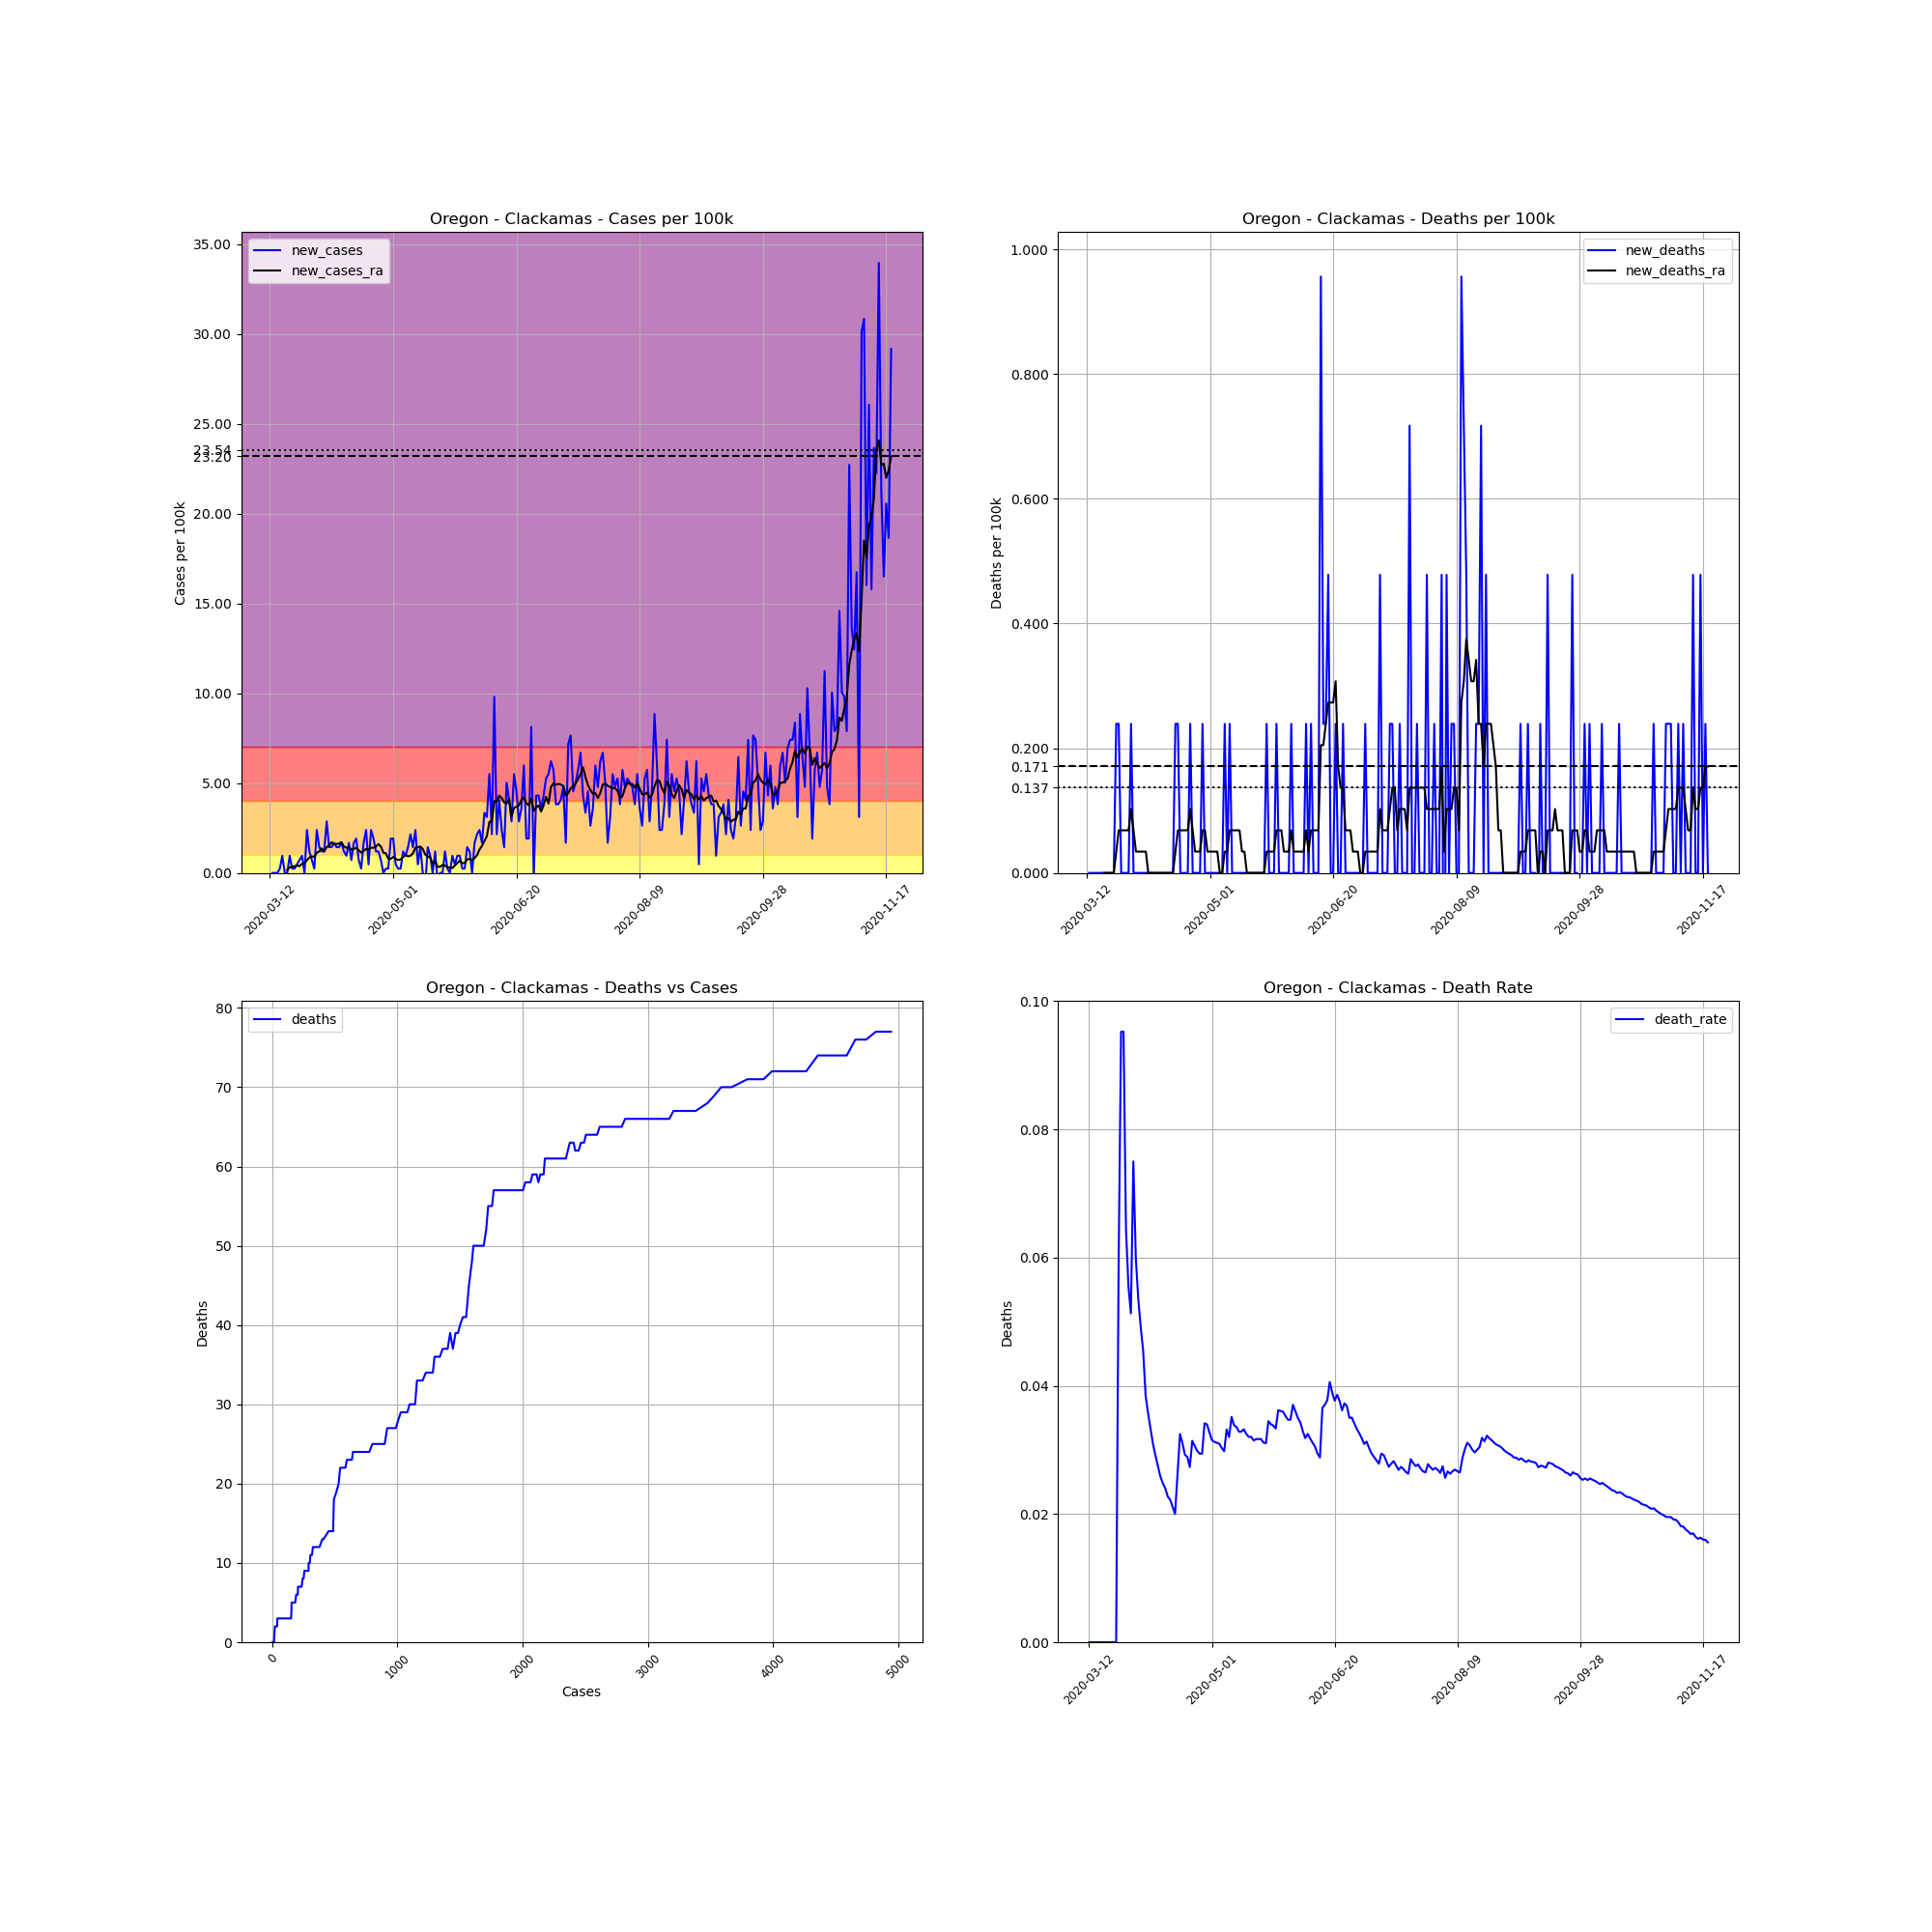

Source data for this figure (header and first rows):
, date, county, state, fips, cases, deaths, COUNTY, STNAME, CTYNAME, POPESTIMATE2019, cases_per_100k, deaths_per_100k, death_rate, new_cases, new_deaths, new_cases_ra, new_deaths_ra
61809, 2020-03-12, Clackamas, Oregon, 41005, 1, 0, 5, Oregon, Clackamas, 418187, 0.2391, 0.0, 0.0, , , , 
61810, 2020-03-13, Clackamas, Oregon, 41005, 1, 0, 5, Oregon, Clackamas, 418187, 0.2391, 0.0, 0.0, 0.0, 0.0, , 
61811, 2020-03-14, Clackamas, Oregon, 41005, 1, 0, 5, Oregon, Clackamas, 418187, 0.2391, 0.0, 0.0, 0.0, 0.0, , 
61812, 2020-03-15, Clackamas, Oregon, 41005, 1, 0, 5, Oregon, Clackamas, 418187, 0.2391, 0.0, 0.0, 0.0, 0.0, , 
61813, 2020-03-16, Clackamas, Oregon, 41005, 2, 0, 5, Oregon, Clackamas, 418187, 0.4783, 0.0, 0.0, 0.2391, 0.0, , 
61814, 2020-03-17, Clackamas, Oregon, 41005, 6, 0, 5, Oregon, Clackamas, 418187, 1.435, 0.0, 0.0, 0.9565, 0.0, , 
61815, 2020-03-18, Clackamas, Oregon, 41005, 6, 0, 5, Oregon, Clackamas, 418187, 1.435, 0.0, 0.0, 0.0, 0.0, , 
61816, 2020-03-19, Clackamas, Oregon, 41005, 6, 0, 5, Oregon, Clackamas, 418187, 1.435, 0.0, 0.0, 0.0, 0.0, 0.1708, 0.0
61817, 2020-03-20, Clackamas, Oregon, 41005, 10, 0, 5, Oregon, Clackamas, 418187, 2.391, 0.0, 0.0, 0.9565, 0.0, 0.3074, 0.0
61818, 2020-03-21, Clackamas, Oregon, 41005, 11, 0, 5, Oregon, Clackamas, 418187, 2.63, 0.0, 0.0, 0.2391, 0.0, 0.3416, 0.0
61819, 2020-03-22, Clackamas, Oregon, 41005, 12, 0, 5, Oregon, Clackamas, 418187, 2.87, 0.0, 0.0, 0.2391, 0.0, 0.3758, 0.0
61820, 2020-03-23, Clackamas, Oregon, 41005, 14, 0, 5, Oregon, Clackamas, 418187, 3.348, 0.0, 0.0, 0.4783, 0.0, 0.4099, 0.0
61821, 2020-03-24, Clackamas, Oregon, 41005, 17, 1, 5, Oregon, Clackamas, 418187, 4.065, 0.2391, 0.05882, 0.7174, 0.2391, 0.3758, 0.03416
61822, 2020-03-25, Clackamas, Oregon, 41005, 21, 2, 5, Oregon, Clackamas, 418187, 5.022, 0.4783, 0.09524, 0.9565, 0.2391, 0.5124, 0.06832
61823, 2020-03-26, Clackamas, Oregon, 41005, 21, 2, 5, Oregon, Clackamas, 418187, 5.022, 0.4783, 0.09524, 0.0, 0.0, 0.5124, 0.06832
61824, 2020-03-27, Clackamas, Oregon, 41005, 31, 2, 5, Oregon, Clackamas, 418187, 7.413, 0.4783, 0.06452, 2.391, 0.0, 0.7174, 0.06832
61825, 2020-03-28, Clackamas, Oregon, 41005, 36, 2, 5, Oregon, Clackamas, 418187, 8.609, 0.4783, 0.05556, 1.196, 0.0, 0.854, 0.06832
61826, 2020-03-29, Clackamas, Oregon, 41005, 39, 2, 5, Oregon, Clackamas, 418187, 9.326, 0.4783, 0.05128, 0.7174, 0.0, 0.9223, 0.06832
61827, 2020-03-30, Clackamas, Oregon, 41005, 40, 3, 5, Oregon, Clackamas, 418187, 9.565, 0.7174, 0.075, 0.2391, 0.2391, 0.8882, 0.1025
61828, 2020-03-31, Clackamas, Oregon, 41005, 50, 3, 5, Oregon, Clackamas, 418187, 11.96, 0.7174, 0.06, 2.391, 0.0, 1.127, 0.06832
61829, 2020-04-01, Clackamas, Oregon, 41005, 56, 3, 5, Oregon, Clackamas, 418187, 13.39, 0.7174, 0.05357, 1.435, 0.0, 1.196, 0.03416
61830, 2020-04-02, Clackamas, Oregon, 41005, 61, 3, 5, Oregon, Clackamas, 418187, 14.59, 0.7174, 0.04918, 1.196, 0.0, 1.366, 0.03416
61831, 2020-04-03, Clackamas, Oregon, 41005, 66, 3, 5, Oregon, Clackamas, 418187, 15.78, 0.7174, 0.04545, 1.196, 0.0, 1.196, 0.03416
61832, 2020-04-04, Clackamas, Oregon, 41005, 78, 3, 5, Oregon, Clackamas, 418187, 18.65, 0.7174, 0.03846, 2.87, 0.0, 1.435, 0.03416
61833, 2020-04-05, Clackamas, Oregon, 41005, 84, 3, 5, Oregon, Clackamas, 418187, 20.09, 0.7174, 0.03571, 1.435, 0.0, 1.537, 0.03416
61834, 2020-04-06, Clackamas, Oregon, 41005, 90, 3, 5, Oregon, Clackamas, 418187, 21.52, 0.7174, 0.03333, 1.435, 0.0, 1.708, 0.0
61835, 2020-04-07, Clackamas, Oregon, 41005, 97, 3, 5, Oregon, Clackamas, 418187, 23.2, 0.7174, 0.03093, 1.674, 0.0, 1.606, 0.0
61836, 2020-04-08, Clackamas, Oregon, 41005, 103, 3, 5, Oregon, Clackamas, 418187, 24.63, 0.7174, 0.02913, 1.435, 0.0, 1.606, 0.0
61837, 2020-04-09, Clackamas, Oregon, 41005, 109, 3, 5, Oregon, Clackamas, 418187, 26.06, 0.7174, 0.02752, 1.435, 0.0, 1.64, 0.0
61838, 2020-04-10, Clackamas, Oregon, 41005, 116, 3, 5, Oregon, Clackamas, 418187, 27.74, 0.7174, 0.02586, 1.674, 0.0, 1.708, 0.0
61839, 2020-04-11, Clackamas, Oregon, 41005, 121, 3, 5, Oregon, Clackamas, 418187, 28.93, 0.7174, 0.02479, 1.196, 0.0, 1.469, 0.0
61840, 2020-04-12, Clackamas, Oregon, 41005, 125, 3, 5, Oregon, Clackamas, 418187, 29.89, 0.7174, 0.024, 0.9565, 0.0, 1.401, 0.0
61841, 2020-04-13, Clackamas, Oregon, 41005, 132, 3, 5, Oregon, Clackamas, 418187, 31.56, 0.7174, 0.02273, 1.674, 0.0, 1.435, 0.0
61842, 2020-04-14, Clackamas, Oregon, 41005, 135, 3, 5, Oregon, Clackamas, 418187, 32.28, 0.7174, 0.02222, 0.7174, 0.0, 1.298, 0.0
61843, 2020-04-15, Clackamas, Oregon, 41005, 142, 3, 5, Oregon, Clackamas, 418187, 33.96, 0.7174, 0.02113, 1.674, 0.0, 1.332, 0.0
61844, 2020-04-16, Clackamas, Oregon, 41005, 150, 3, 5, Oregon, Clackamas, 418187, 35.87, 0.7174, 0.02, 1.913, 0.0, 1.401, 0.0
61845, 2020-04-17, Clackamas, Oregon, 41005, 153, 4, 5, Oregon, Clackamas, 418187, 36.59, 0.9565, 0.02614, 0.7174, 0.2391, 1.264, 0.03416
61846, 2020-04-18, Clackamas, Oregon, 41005, 154, 5, 5, Oregon, Clackamas, 418187, 36.83, 1.196, 0.03247, 0.2391, 0.2391, 1.127, 0.06832
61847, 2020-04-19, Clackamas, Oregon, 41005, 161, 5, 5, Oregon, Clackamas, 418187, 38.5, 1.196, 0.03106, 1.674, 0.0, 1.23, 0.06832
61848, 2020-04-20, Clackamas, Oregon, 41005, 171, 5, 5, Oregon, Clackamas, 418187, 40.89, 1.196, 0.02924, 2.391, 0.0, 1.332, 0.06832
61849, 2020-04-21, Clackamas, Oregon, 41005, 173, 5, 5, Oregon, Clackamas, 418187, 41.37, 1.196, 0.0289, 0.4783, 0.0, 1.298, 0.06832
61850, 2020-04-22, Clackamas, Oregon, 41005, 183, 5, 5, Oregon, Clackamas, 418187, 43.76, 1.196, 0.02732, 2.391, 0.0, 1.401, 0.06832
61851, 2020-04-23, Clackamas, Oregon, 41005, 191, 6, 5, Oregon, Clackamas, 418187, 45.67, 1.435, 0.03141, 1.913, 0.2391, 1.401, 0.1025
61852, 2020-04-24, Clackamas, Oregon, 41005, 196, 6, 5, Oregon, Clackamas, 418187, 46.87, 1.435, 0.03061, 1.196, 0.0, 1.469, 0.06832
61853, 2020-04-25, Clackamas, Oregon, 41005, 201, 6, 5, Oregon, Clackamas, 418187, 48.06, 1.435, 0.02985, 1.196, 0.0, 1.606, 0.03416
61854, 2020-04-26, Clackamas, Oregon, 41005, 204, 6, 5, Oregon, Clackamas, 418187, 48.78, 1.435, 0.02941, 0.7174, 0.0, 1.469, 0.03416
61855, 2020-04-27, Clackamas, Oregon, 41005, 204, 6, 5, Oregon, Clackamas, 418187, 48.78, 1.435, 0.02941, 0.0, 0.0, 1.127, 0.03416
61856, 2020-04-28, Clackamas, Oregon, 41005, 205, 7, 5, Oregon, Clackamas, 418187, 49.02, 1.674, 0.03415, 0.2391, 0.2391, 1.093, 0.06832
61857, 2020-04-29, Clackamas, Oregon, 41005, 206, 7, 5, Oregon, Clackamas, 418187, 49.26, 1.674, 0.03398, 0.2391, 0.0, 0.7857, 0.06832
61858, 2020-04-30, Clackamas, Oregon, 41005, 214, 7, 5, Oregon, Clackamas, 418187, 51.17, 1.674, 0.03271, 1.913, 0.0, 0.7857, 0.03416
61859, 2020-05-01, Clackamas, Oregon, 41005, 222, 7, 5, Oregon, Clackamas, 418187, 53.09, 1.674, 0.03153, 1.913, 0.0, 0.8882, 0.03416
61860, 2020-05-02, Clackamas, Oregon, 41005, 224, 7, 5, Oregon, Clackamas, 418187, 53.56, 1.674, 0.03125, 0.4783, 0.0, 0.7857, 0.03416
61861, 2020-05-03, Clackamas, Oregon, 41005, 225, 7, 5, Oregon, Clackamas, 418187, 53.8, 1.674, 0.03111, 0.2391, 0.0, 0.7174, 0.03416
61862, 2020-05-04, Clackamas, Oregon, 41005, 226, 7, 5, Oregon, Clackamas, 418187, 54.04, 1.674, 0.03097, 0.2391, 0.0, 0.7515, 0.03416
61863, 2020-05-05, Clackamas, Oregon, 41005, 231, 7, 5, Oregon, Clackamas, 418187, 55.24, 1.674, 0.0303, 1.196, 0.0, 0.8882, 0.0
61864, 2020-05-06, Clackamas, Oregon, 41005, 235, 7, 5, Oregon, Clackamas, 418187, 56.19, 1.674, 0.02979, 0.9565, 0.0, 0.9907, 0.0
61865, 2020-05-07, Clackamas, Oregon, 41005, 241, 8, 5, Oregon, Clackamas, 418187, 57.63, 1.913, 0.0332, 1.435, 0.2391, 0.9223, 0.03416
61866, 2020-05-08, Clackamas, Oregon, 41005, 250, 8, 5, Oregon, Clackamas, 418187, 59.78, 1.913, 0.032, 2.152, 0.0, 0.9565, 0.03416
61867, 2020-05-09, Clackamas, Oregon, 41005, 256, 9, 5, Oregon, Clackamas, 418187, 61.22, 2.152, 0.03516, 1.435, 0.2391, 1.093, 0.06832
61868, 2020-05-10, Clackamas, Oregon, 41005, 266, 9, 5, Oregon, Clackamas, 418187, 63.61, 2.152, 0.03383, 2.391, 0.0, 1.401, 0.06832
... 193 more rows
